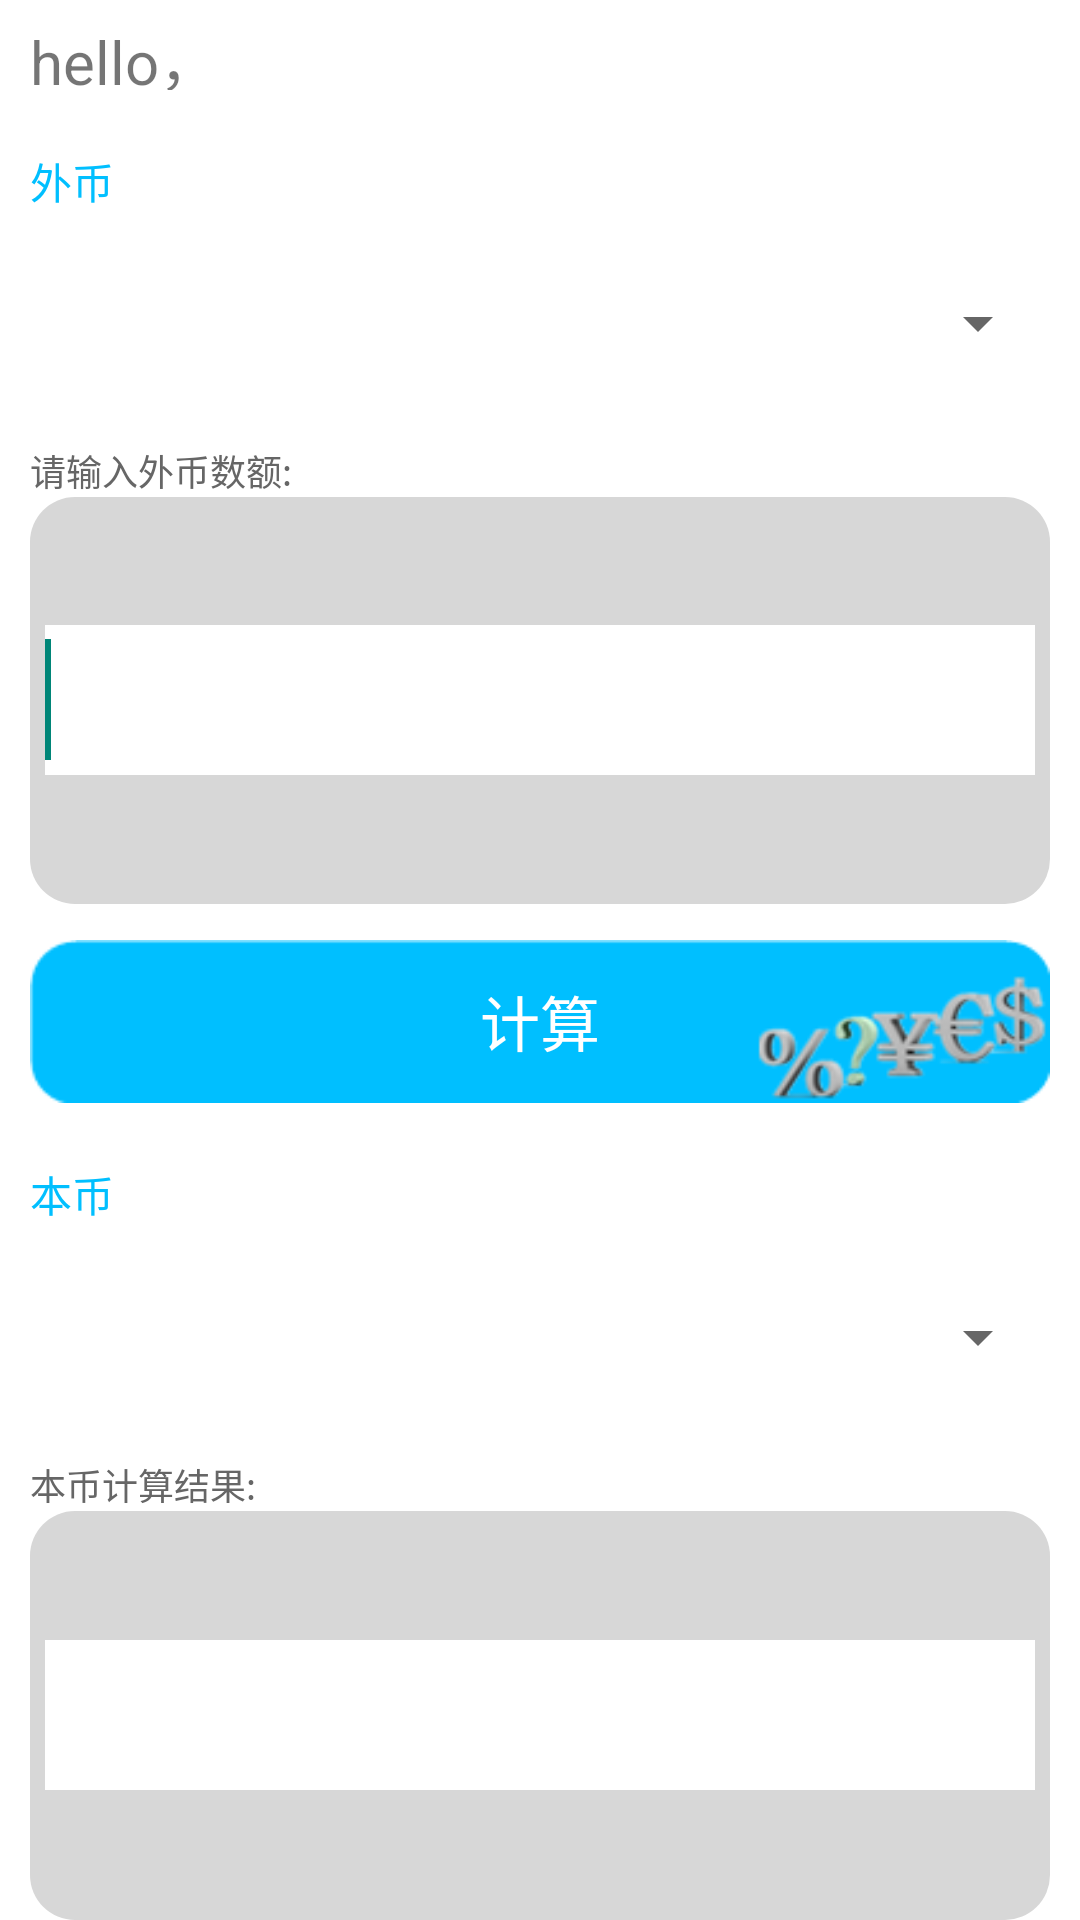

Layout XML and referenced resources for this Android screen:
<!-- AndroidManifest.xml: application theme AppTheme -->
<!-- res/layout/activity_main.xml -->
<?xml version="1.0" encoding="utf-8"?>
<LinearLayout xmlns:android="http://schemas.android.com/apk/res/android"
    android:layout_width="fill_parent"
    android:layout_height="fill_parent"
    android:background="#FFF"
    android:orientation="vertical">
    <LinearLayout
        android:layout_width="fill_parent"
        android:layout_height="30dp"
        android:orientation="horizontal">
        <TextView
            android:layout_width="wrap_content"
            android:layout_height="match_parent"
            android:layout_marginTop="5dp"
            android:layout_marginLeft="10dp"
            android:text="hello，"
            android:textSize="20sp"/>
        <TextView
            android:id="@+id/su_name"
            android:layout_marginTop="5dp"
            android:layout_width="wrap_content"
            android:layout_height="match_parent"
            android:textSize="20sp"/>
    </LinearLayout>
    <LinearLayout
        android:layout_width="fill_parent"
        android:layout_height="0dp"
        android:layout_weight="20"
        android:orientation="vertical">
        <TextView
            android:text="外币"
            style="@style/label.curr"/>
        <Spinner
            android:id="@+id/spn_for"
            android:layout_width="fill_parent"
            android:layout_height="0dp"
            android:layout_marginLeft="10dp"
            android:layout_marginRight="10dp"
            android:layout_weight="55"
            android:gravity="top"/>
        <TextView
            android:text="请输入外币数额:"
            style="@style/label.desc" />
    </LinearLayout>
    <LinearLayout
        style="@style/layout_back"
        android:background="@drawable/layout_shape">
        <EditText
            android:id="@+id/edt_amount"
            android:layout_width="fill_parent"
            android:layout_height="50dp"
            android:layout_gravity="center_vertical"
            android:layout_marginLeft="5dp"
            android:layout_marginRight="5dp"
            android:background="#FFF"
            android:digits="0123456789."
            android:gravity="center_vertical"
            android:inputType="numberDecimal"
            android:textColor="#FFF"
            android:textSize="30sp">
            <requestFocus/>
        </EditText>
    </LinearLayout>
    <Button
        android:id="@+id/btn_calc"
        android:layout_width="fill_parent"
        android:layout_height="0dp"
        android:layout_marginLeft="10dp"
        android:layout_marginRight="10dp"
        android:layout_marginTop="12dp"
        android:layout_weight="8"
        android:text="计算"
        android:textSize="20sp"
        android:textColor="#FFF"
        android:background="@drawable/list" />
    <LinearLayout
        android:layout_width="fill_parent"
        android:layout_height="0dp"
        android:layout_weight="20"
        android:orientation="vertical">
        <TextView
            android:text="本币"
            style="@style/label.curr"/>

        <Spinner
            android:id="@+id/spn_hom"
            android:layout_width="fill_parent"
            android:layout_height="0dp"
            android:layout_marginLeft="10dp"
            android:layout_marginRight="10dp"
            android:layout_weight="55"
            android:gravity="top" />

        <TextView
            android:text="本币计算结果:"
            style="@style/label.desc"/>
    </LinearLayout>
    <LinearLayout
        style="@style/layout_back"
        android:background="@drawable/layout_shape">
        <TextView
            android:id="@+id/txt_converted"
            android:layout_width="fill_parent"
            android:layout_height="50dp"
            android:layout_gravity="center_vertical"
            android:layout_marginLeft="5dp"
            android:layout_marginRight="5dp"
            android:background="#FFF"
            android:gravity="center_vertical"
            android:textSize="30sp"
            android:typeface="normal"/>
    </LinearLayout>
</LinearLayout>
<!-- resources referenced by this layout -->
<resources>
  <!-- drawable layout_shape (drawable) -->
  <?xml version="1.0" encoding="utf-8"?>
  <shape xmlns:android="http://schemas.android.com/apk/res/android">
  
      android:shape="rectangle">                      //shape用于定义形状，有四种形状(矩形rectangle| 椭圆oval | 直线line | 圆形ring)
      <solid android:color="@color/grey_light"/>                   //solid用于设置填充形状的颜色
      <corners android:radius="15dip"/>
  
  </shape>
  <!-- drawable list (drawable) -->
  <?xml version="1.0" encoding="utf-8"?>
  <layer-list xmlns:android="http://schemas.android.com/apk/res/android">
  
      <item android:drawable="@drawable/btn_shape"/>
      <item android:drawable="@drawable/button_back"/>
  </layer-list>
  <style name="label.curr">
          <item name="android:layout_weight">30</item>
          <item name="android:textColor">@color/flat_blue</item>
      </style>
  <style name="label.desc">
          <item name="android:layout_weight">15</item>
          <item name="android:textColor">@color/grey_med</item>
          <item name="android:textSize">12sp</item>
      </style>
  <style name="layout_back">
          <item name="android:layout_width">fill_parent</item>
          <item name="android:layout_height">0dp</item>
          <item name="android:layout_marginLeft">10dp</item>
          <item name="android:layout_marginRight">10dp</item>
          <item name="android:layout_weight">20</item>
          <item name="android:background">@color/grey_light</item>
      </style>
  <style name="AppTheme" parent="Theme.AppCompat.Light.DarkActionBar">
          
      </style>
  <color name="grey_light">#d7d7d7</color>
  <!-- drawable btn_shape (drawable) -->
  <?xml version="1.0" encoding="utf-8"?>
   <shape xmlns:android="http://schemas.android.com/apk/res/android">
  
      android:shape="rectangle">                      //shape用于定义形状，有四种形状(矩形rectangle| 椭圆oval | 直线line | 圆形ring)
  
      <corners android:radius="15dip"/>
  
  </shape>
  <!-- drawable button_back: png bitmap (drawable, 8750 bytes) -->
  <color name="flat_blue">#00BFFF</color>//0 191 255
  <color name="grey_med">#666</color>
</resources>
